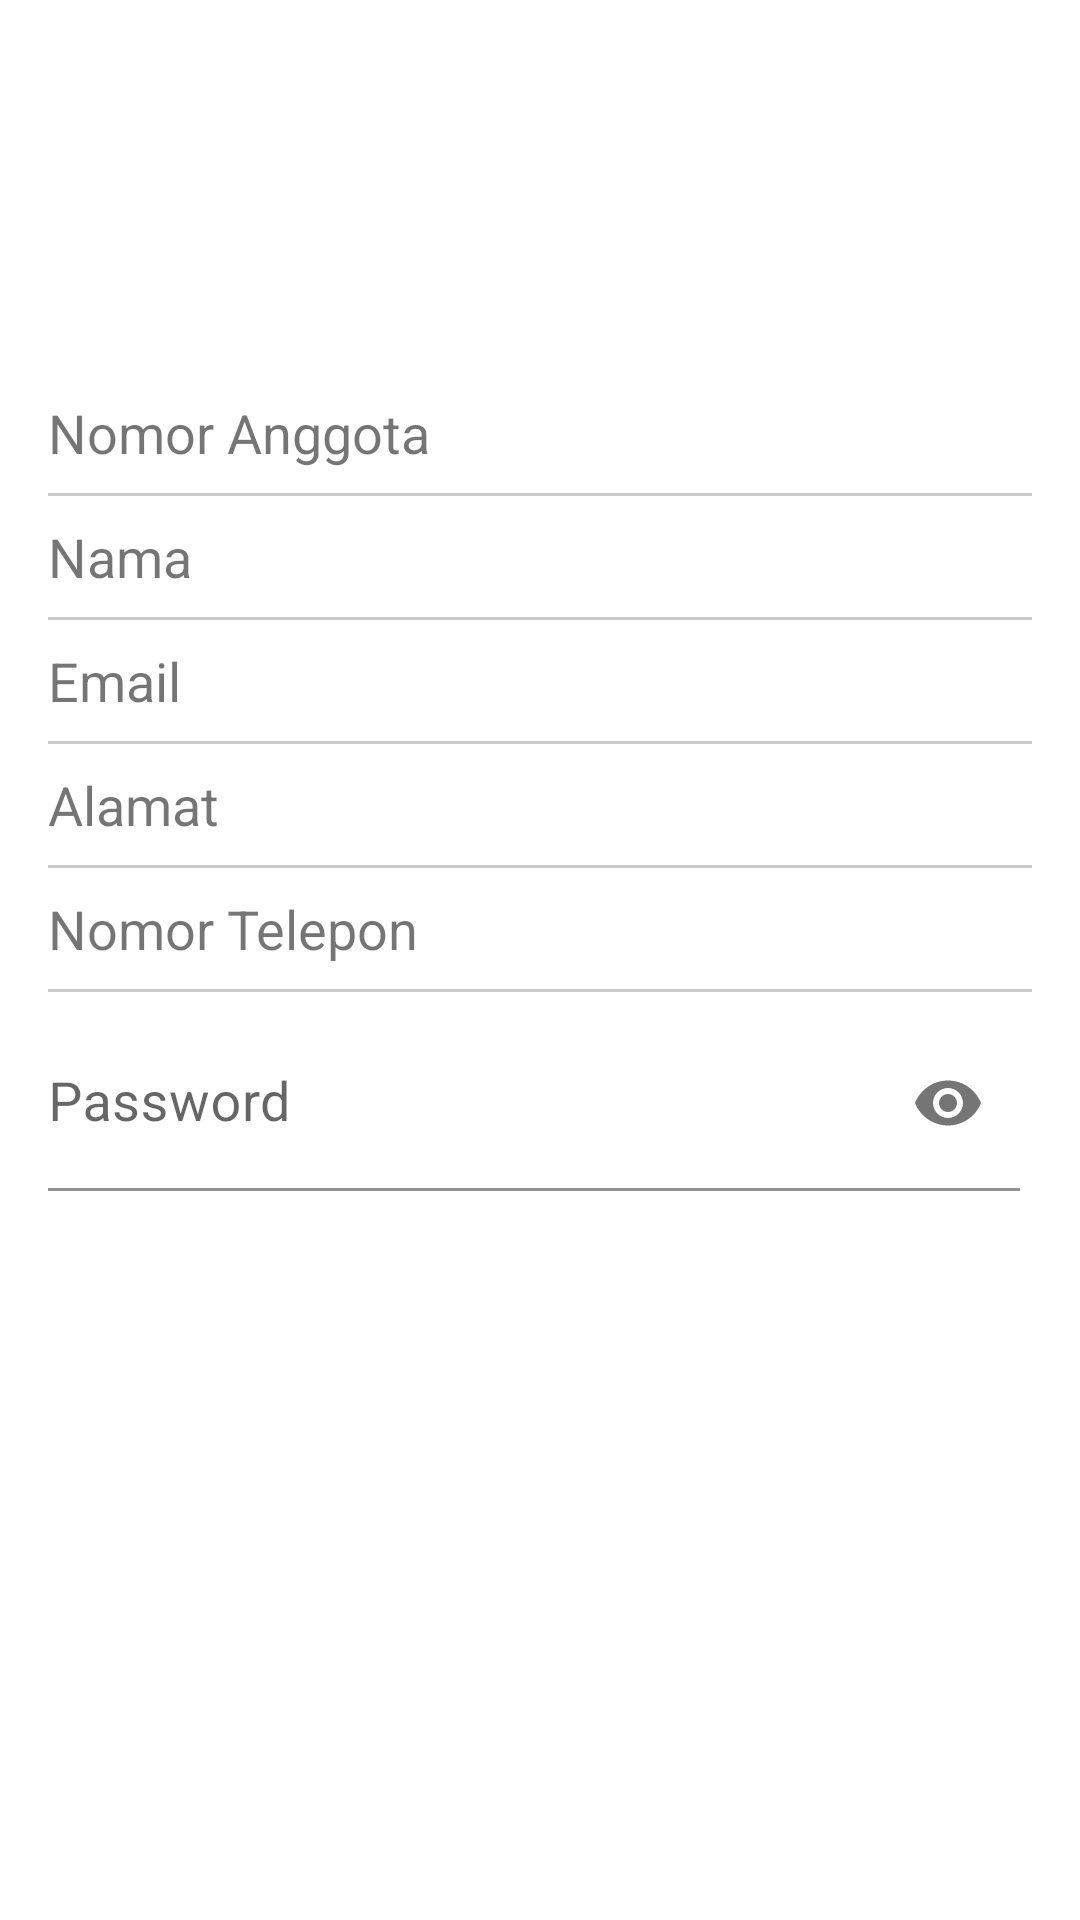

Reconstruct the res/layout file that produces this screen, plus the resources it refers to.
<!-- AndroidManifest.xml: application theme Theme.Perpustakaan -->
<!-- res/layout/fragment_profile.xml -->
<?xml version="1.0" encoding="utf-8"?>
<LinearLayout
    xmlns:android="http://schemas.android.com/apk/res/android"
    xmlns:app="http://schemas.android.com/apk/res-auto"
    xmlns:tools="http://schemas.android.com/tools"
    android:id="@+id/fragment_container_profile"
    android:layout_width="match_parent"
    android:layout_height="match_parent"
    android:orientation="vertical"
    android:padding="16dp"
    android:layout_marginTop="67dp"
    tools:context=".MenuFragment.ProfileFragment">

    <ImageView
        android:id="@+id/profileImage"
        android:layout_width="100dp"
        android:layout_height="100dp"
        android:src="@drawable/profil"
        android:layout_gravity="center_horizontal"
        android:layout_marginBottom="16dp"/>

    
    <LinearLayout
        android:layout_width="match_parent"
        android:layout_height="wrap_content"
        android:orientation="horizontal"
        android:gravity="center_vertical">

        <TextView
            android:id="@+id/textNomorAnggota"
            android:layout_width="0dp"
            android:layout_height="wrap_content"
            android:layout_weight="1"
            android:text="Nomor Anggota"
            android:textSize="18sp"/>
    </LinearLayout>

    
    <View
        android:layout_width="match_parent"
        android:layout_height="1dp"
        android:layout_marginTop="8dp"
        android:layout_marginBottom="8dp"
        android:background="#ccc"/>

    
    <LinearLayout
        android:layout_width="match_parent"
        android:layout_height="wrap_content"
        android:orientation="horizontal"
        android:gravity="center_vertical">

        <TextView
            android:id="@+id/textNama"
            android:layout_width="0dp"
            android:layout_height="wrap_content"
            android:layout_weight="1"
            android:text="Nama"
            android:textSize="18sp"/>
    </LinearLayout>

    
    <View
        android:layout_width="match_parent"
        android:layout_height="1dp"
        android:layout_marginTop="8dp"
        android:layout_marginBottom="8dp"
        android:background="#ccc"/>

    
    <LinearLayout
        android:layout_width="match_parent"
        android:layout_height="wrap_content"
        android:orientation="horizontal"
        android:gravity="center_vertical">

        <TextView
            android:id="@+id/textEmail"
            android:layout_width="0dp"
            android:layout_height="wrap_content"
            android:layout_weight="1"
            android:text="Email"
            android:textSize="18sp"/>
    </LinearLayout>

    
    <View
        android:layout_width="match_parent"
        android:layout_height="1dp"
        android:layout_marginTop="8dp"
        android:layout_marginBottom="8dp"
        android:background="#ccc"/>

    
    <LinearLayout
        android:layout_width="match_parent"
        android:layout_height="wrap_content"
        android:orientation="horizontal"
        android:gravity="center_vertical">

        <TextView
            android:id="@+id/textAlamat"
            android:layout_width="0dp"
            android:layout_height="wrap_content"
            android:layout_weight="1"
            android:text="Alamat"
            android:textSize="18sp"/>
    </LinearLayout>

    
    <View
        android:layout_width="match_parent"
        android:layout_height="1dp"
        android:layout_marginTop="8dp"
        android:layout_marginBottom="8dp"
        android:background="#ccc"/>

    
    <LinearLayout
        android:layout_width="match_parent"
        android:layout_height="wrap_content"
        android:orientation="horizontal"
        android:gravity="center_vertical">

        <TextView
            android:id="@+id/textNomor"
            android:layout_width="0dp"
            android:layout_height="wrap_content"
            android:layout_weight="1"
            android:text="Nomor Telepon"
            android:textSize="18sp"/>
    </LinearLayout>

    
    <View
        android:layout_width="match_parent"
        android:layout_height="1dp"
        android:layout_marginTop="8dp"
        android:layout_marginBottom="8dp"
        android:background="#ccc"/>

    
    <LinearLayout
        android:layout_width="match_parent"
        android:layout_height="wrap_content"
        android:orientation="horizontal"
        android:gravity="center_vertical">
        <com.google.android.material.textfield.TextInputLayout
            android:id="@+id/textInputLayoutPassword"
            android:layout_width="wrap_content"
            android:layout_weight="2"
            android:layout_height="wrap_content"
            app:passwordToggleEnabled="true"
            app:boxBackgroundColor="@android:color/white">

            <com.google.android.material.textfield.TextInputEditText
                android:id="@+id/textPassword"
                android:layout_width="match_parent"
                android:layout_height="wrap_content"
                android:hint="@string/password"
                android:textSize="18sp"
                android:inputType="textPassword"
                android:layout_gravity="center_vertical"
                android:layout_marginEnd="4dp"
                android:paddingStart="0dp"
                android:focusable="false"
                android:longClickable="false"
            />

        </com.google.android.material.textfield.TextInputLayout>


    </LinearLayout>


</LinearLayout>
<!-- resources referenced by this layout -->
<resources>
  <string name="password">Password</string>
  <style name="Theme.Perpustakaan" parent="Theme.MaterialComponents.DayNight.DarkActionBar">
          
          <item name="colorPrimary">@color/purple_700</item>
          <item name="colorPrimaryDark">@color/purple_700</item>
          <item name="colorAccent">@color/purple_700</item>
          
          <item name="colorSecondary">@color/teal_200</item>
          <item name="colorSecondaryVariant">@color/teal_700</item>
          <item name="colorOnSecondary">@color/black</item>
          
          <item name="android:statusBarColor">@color/purple_500</item>
          
      </style>
  <color name="purple_700">#E11A8DE8</color>
  <color name="teal_200">#FF03DAC5</color>
  <color name="teal_700">#FF018786</color>
  <color name="black">#FF000000</color>
  <color name="purple_500">#076CB8</color>
</resources>
